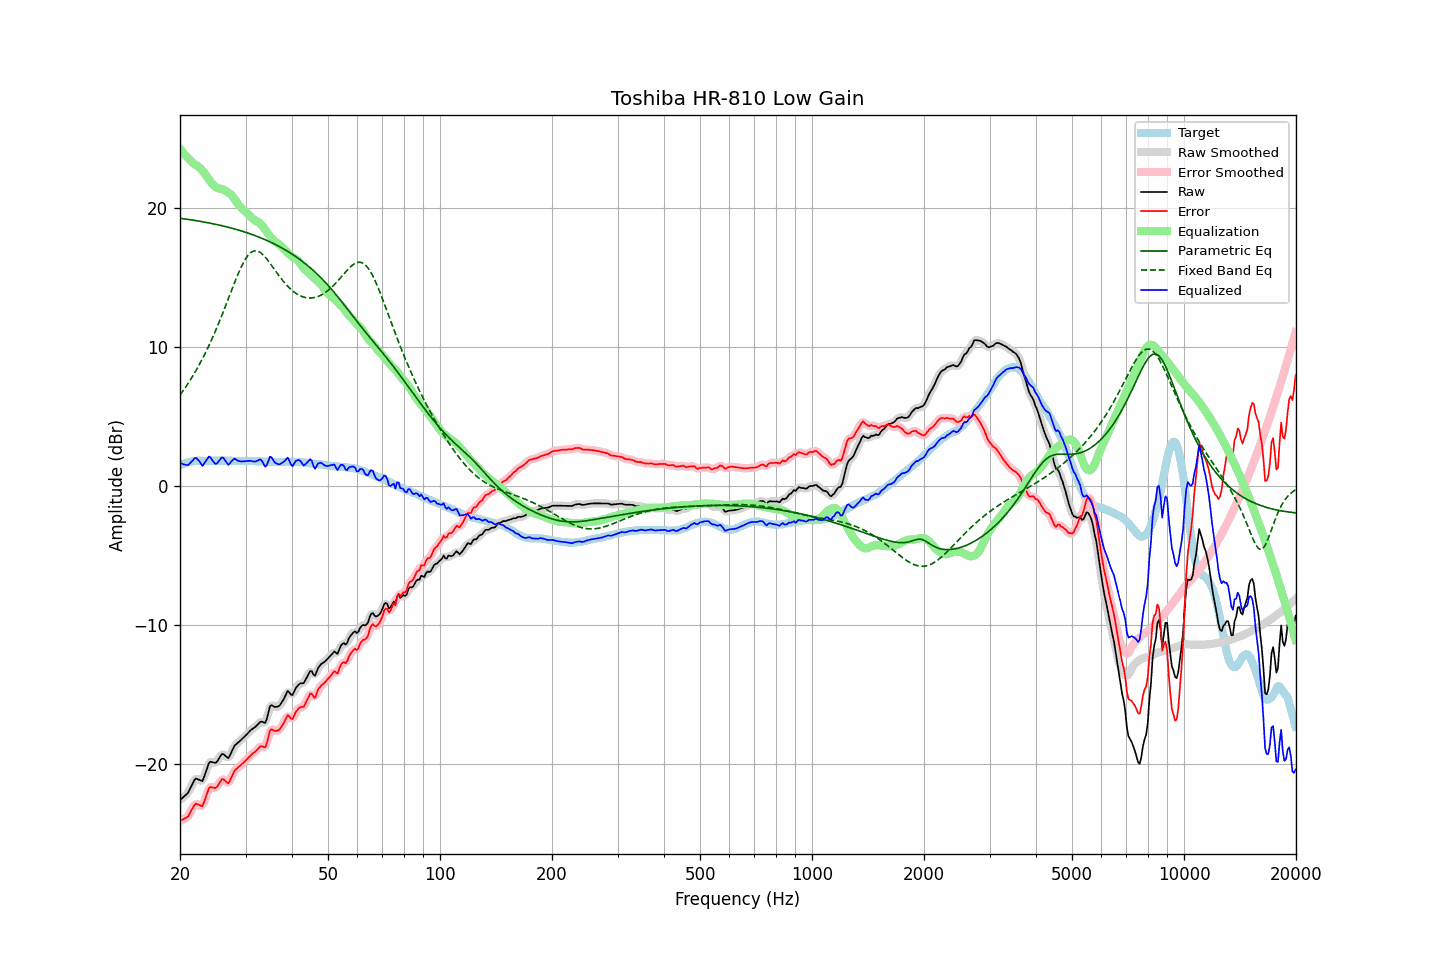

Values plotted in this chart, from the file beside it:
frequency, raw, error, smoothed, error_smoothed, equalization, parametric_eq, fixed_band_eq, equalized_raw, equalized_smoothed, target
20.00, -22.60, -24.09, -22.59, -24.08, 24.26, 19.26, 6.54, 1.65, 1.67, 1.49
20.20, -22.50, -24.04, -22.51, -24.05, 24.11, 19.24, 6.70, 1.60, 1.60, 1.54
20.40, -22.40, -23.99, -22.42, -24.00, 23.96, 19.23, 6.86, 1.56, 1.55, 1.59
20.61, -22.29, -23.91, -22.31, -23.94, 23.83, 19.21, 7.03, 1.53, 1.52, 1.62
20.81, -22.19, -23.86, -22.20, -23.86, 23.70, 19.19, 7.19, 1.51, 1.50, 1.67
21.02, -22.08, -23.79, -22.05, -23.75, 23.58, 19.18, 7.37, 1.50, 1.53, 1.71
21.23, -21.85, -23.58, -21.86, -23.59, 23.47, 19.16, 7.55, 1.62, 1.61, 1.73
21.44, -21.62, -23.37, -21.62, -23.37, 23.36, 19.14, 7.73, 1.74, 1.74, 1.75
21.66, -21.39, -23.16, -21.37, -23.14, 23.24, 19.12, 7.92, 1.85, 1.87, 1.77
21.87, -21.16, -22.94, -21.19, -22.97, 23.15, 19.11, 8.11, 1.99, 1.96, 1.78
22.09, -21.05, -22.85, -21.09, -22.89, 23.08, 19.09, 8.31, 2.03, 1.99, 1.80
22.31, -21.10, -22.91, -21.08, -22.89, 23.01, 19.07, 8.52, 1.90, 1.93, 1.81
22.54, -21.14, -22.95, -21.17, -22.98, 22.92, 19.05, 8.72, 1.78, 1.75, 1.81
22.76, -21.19, -23.00, -21.21, -23.02, 22.81, 19.03, 8.94, 1.62, 1.60, 1.81
22.99, -21.24, -23.04, -21.13, -22.94, 22.68, 19.01, 9.16, 1.44, 1.55, 1.80
23.22, -20.92, -22.72, -20.94, -22.74, 22.54, 18.99, 9.39, 1.61, 1.60, 1.80
23.45, -20.59, -22.39, -20.61, -22.41, 22.38, 18.97, 9.62, 1.79, 1.77, 1.80
23.69, -20.28, -22.09, -20.24, -22.05, 22.22, 18.94, 9.86, 1.94, 1.97, 1.81
23.92, -19.93, -21.74, -20.00, -21.81, 22.05, 18.92, 10.10, 2.12, 2.05, 1.81
24.16, -19.84, -21.65, -19.87, -21.68, 21.89, 18.90, 10.35, 2.05, 2.02, 1.81
24.40, -19.87, -21.69, -19.85, -21.67, 21.74, 18.88, 10.60, 1.87, 1.89, 1.82
24.65, -19.90, -21.71, -19.91, -21.72, 21.62, 18.85, 10.87, 1.72, 1.71, 1.81
24.89, -19.93, -21.74, -19.90, -21.71, 21.52, 18.83, 11.13, 1.59, 1.62, 1.81
25.14, -19.84, -21.65, -19.82, -21.63, 21.46, 18.80, 11.41, 1.62, 1.64, 1.81
25.39, -19.65, -21.47, -19.65, -21.47, 21.42, 18.78, 11.68, 1.77, 1.76, 1.82
25.65, -19.47, -21.29, -19.46, -21.28, 21.39, 18.75, 11.97, 1.92, 1.92, 1.82
25.91, -19.29, -21.11, -19.34, -21.15, 21.36, 18.72, 12.26, 2.06, 2.02, 1.81
26.16, -19.29, -21.10, -19.31, -21.12, 21.31, 18.70, 12.55, 2.02, 2.00, 1.81
26.43, -19.39, -21.20, -19.40, -21.21, 21.25, 18.67, 12.84, 1.86, 1.85, 1.81
26.69, -19.49, -21.30, -19.50, -21.31, 21.18, 18.64, 13.14, 1.69, 1.68, 1.81
26.96, -19.59, -21.40, -19.51, -21.32, 21.11, 18.61, 13.44, 1.52, 1.60, 1.81
27.23, -19.40, -21.21, -19.40, -21.21, 21.02, 18.58, 13.75, 1.62, 1.63, 1.81
27.50, -19.15, -20.96, -19.17, -20.98, 20.92, 18.55, 14.05, 1.77, 1.75, 1.81
27.77, -18.90, -20.70, -18.91, -20.71, 20.79, 18.52, 14.35, 1.89, 1.88, 1.80
28.05, -18.67, -20.47, -18.71, -20.51, 20.64, 18.49, 14.64, 1.97, 1.93, 1.80
28.33, -18.58, -20.37, -18.57, -20.36, 20.47, 18.45, 14.93, 1.89, 1.90, 1.79
28.62, -18.48, -20.27, -18.47, -20.26, 20.30, 18.42, 15.21, 1.82, 1.83, 1.79
28.90, -18.38, -20.18, -18.38, -20.17, 20.16, 18.39, 15.48, 1.78, 1.78, 1.80
29.19, -18.27, -20.06, -18.27, -20.07, 20.03, 18.35, 15.73, 1.76, 1.76, 1.79
29.48, -18.16, -19.96, -18.16, -19.96, 19.93, 18.32, 15.96, 1.77, 1.76, 1.80
29.78, -18.05, -19.84, -18.05, -19.84, 19.82, 18.28, 16.19, 1.77, 1.77, 1.79
30.08, -17.93, -19.73, -17.93, -19.73, 19.72, 18.24, 16.37, 1.79, 1.79, 1.80
30.38, -17.81, -19.60, -17.81, -19.60, 19.61, 18.20, 16.54, 1.80, 1.80, 1.79
30.68, -17.69, -19.48, -17.69, -19.48, 19.50, 18.16, 16.67, 1.81, 1.81, 1.79
30.99, -17.57, -19.36, -17.58, -19.37, 19.38, 18.12, 16.79, 1.81, 1.80, 1.79
31.30, -17.48, -19.26, -17.49, -19.27, 19.26, 18.08, 16.85, 1.78, 1.77, 1.78
31.61, -17.40, -19.18, -17.40, -19.18, 19.16, 18.04, 16.91, 1.75, 1.76, 1.78
31.93, -17.32, -19.10, -17.31, -19.09, 19.08, 18.00, 16.91, 1.75, 1.76, 1.78
32.24, -17.21, -18.98, -17.20, -18.97, 19.02, 17.95, 16.91, 1.81, 1.82, 1.77
32.57, -17.09, -18.86, -17.08, -18.85, 18.96, 17.91, 16.85, 1.87, 1.88, 1.77
32.89, -16.97, -18.74, -17.00, -18.77, 18.88, 17.86, 16.79, 1.91, 1.88, 1.77
33.22, -16.96, -18.72, -17.01, -18.77, 18.76, 17.81, 16.70, 1.80, 1.75, 1.76
33.55, -17.01, -18.77, -17.03, -18.79, 18.60, 17.77, 16.59, 1.59, 1.58, 1.76
33.89, -17.05, -18.80, -16.96, -18.71, 18.43, 17.72, 16.46, 1.38, 1.47, 1.75
34.23, -16.76, -18.51, -16.69, -18.44, 18.26, 17.66, 16.33, 1.50, 1.57, 1.75
34.57, -16.30, -18.04, -16.31, -18.05, 18.10, 17.61, 16.18, 1.80, 1.79, 1.74
34.92, -15.85, -17.59, -15.96, -17.70, 17.96, 17.56, 16.02, 2.11, 1.99, 1.74
35.27, -15.77, -17.50, -15.80, -17.54, 17.82, 17.50, 15.86, 2.05, 2.02, 1.73
35.62, -15.84, -17.57, -15.80, -17.54, 17.70, 17.45, 15.70, 1.86, 1.89, 1.73
35.97, -15.91, -17.64, -15.88, -17.60, 17.59, 17.39, 15.54, 1.68, 1.72, 1.73
... 635 more rows
